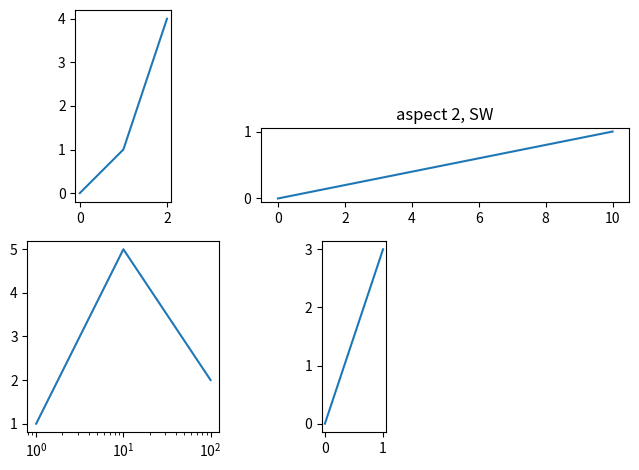

The script that saved this image:
# Written by calculate-plot 0.1.0: this script draws the same figure with Matplotlib 3.11.2.
import locale

import matplotlib.pyplot as plt

# Text is shaped for the language of the locale: this is the one the figure was made with.
try:
    locale.setlocale(locale.LC_CTYPE, "C.UTF-8")
except locale.Error:
    locale.setlocale(locale.LC_CTYPE, "C")

fig, axs = plt.subplots(2, 2, figsize=(7.2, 4.8))
axs[0, 0].plot([0, 1, 2], [0, 1, 4])
axs[0, 0].set_aspect('equal')
axs[0, 1].plot([0, 10], [0, 1])
axs[0, 1].set_aspect(2, anchor='SW')
axs[0, 1].set_title('aspect 2, SW')
axs[1, 0].plot([1, 10, 100], [1, 5, 2])
axs[1, 0].set_xscale('log')
axs[1, 0].set(aspect=0.5)
axs[1, 1].plot([0, 1], [0, 3])
axs[1, 1].set_aspect('auto')
axs[1, 1].set_aspect(1, anchor=(0.2, 0.8))
fig.tight_layout()

if __name__ == "__main__":
    plt.show()
